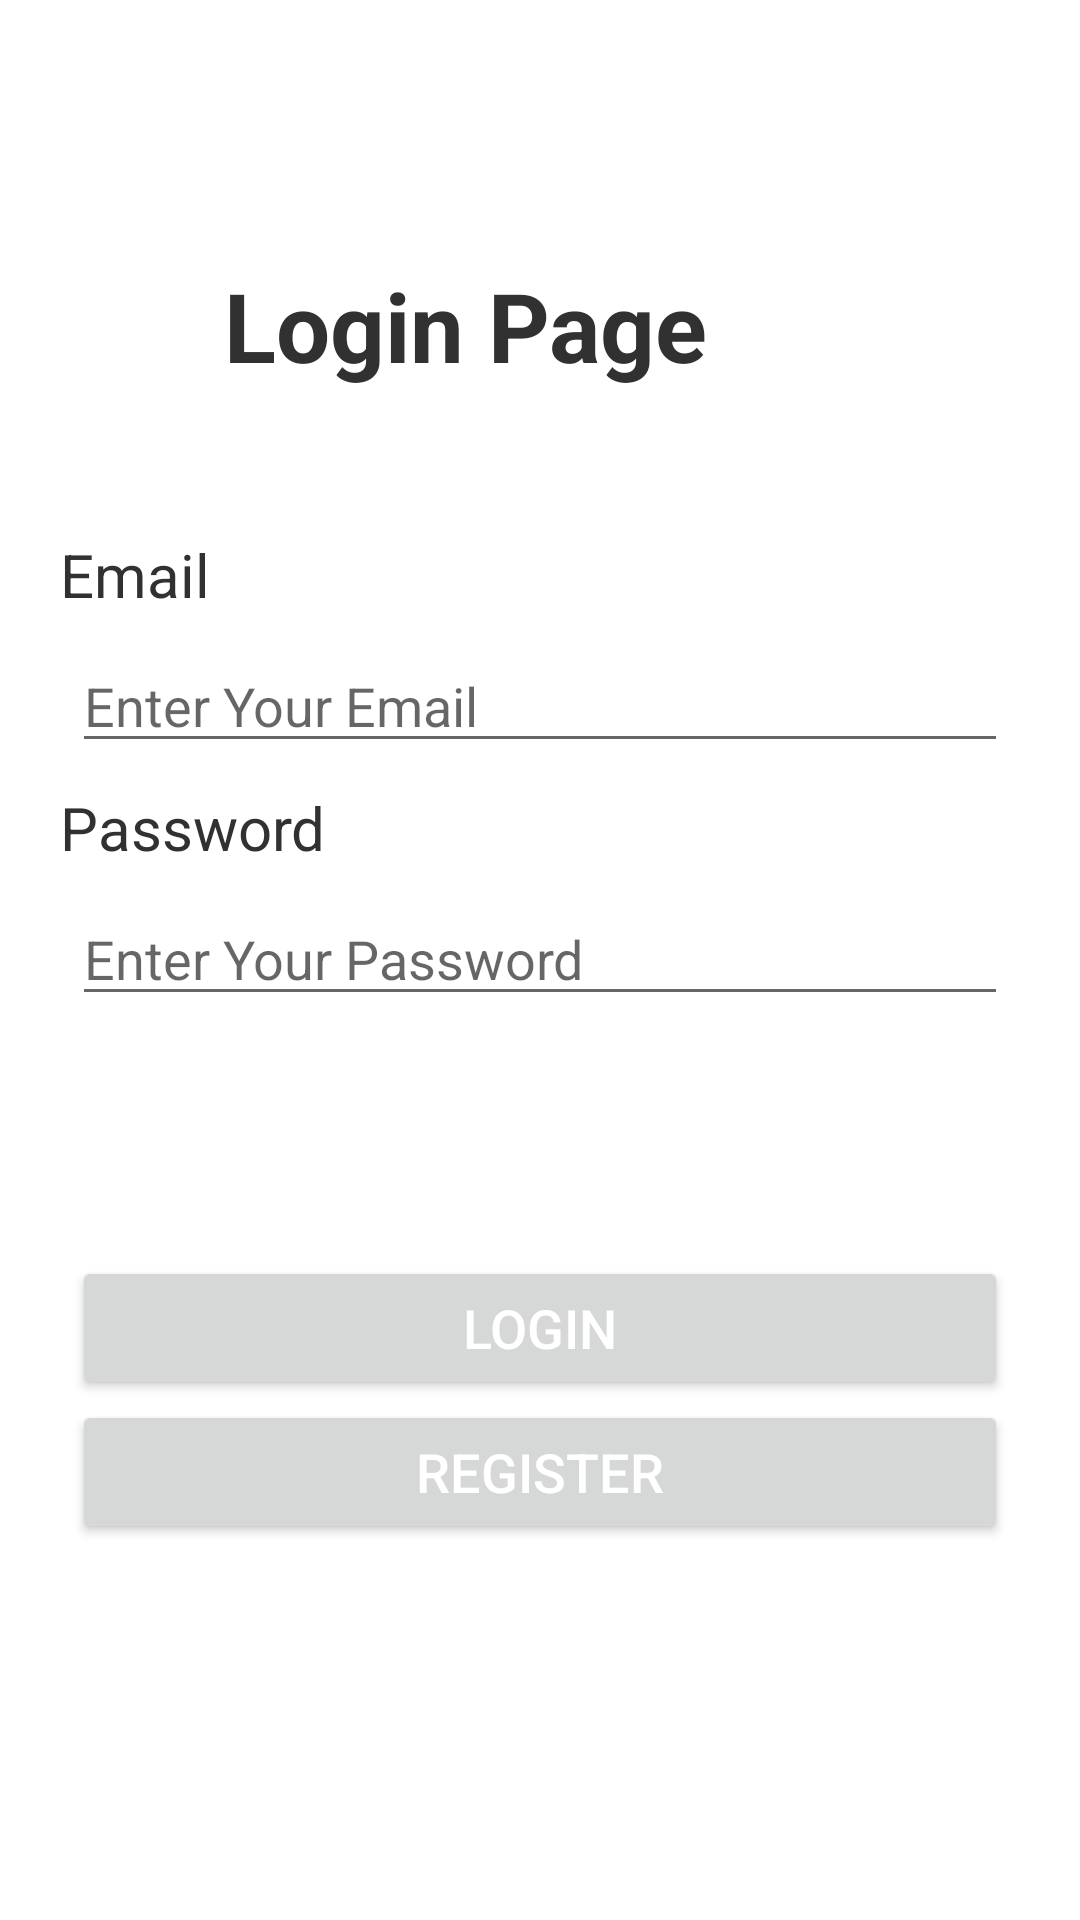

This screen was rendered from an Android layout file. Write that file and the resources it references.
<!-- AndroidManifest.xml: application theme Theme.FinalProject2 -->
<!-- res/layout/activity_login_user.xml -->
<?xml version="1.0" encoding="utf-8"?>
<androidx.constraintlayout.widget.ConstraintLayout xmlns:android="http://schemas.android.com/apk/res/android"
    xmlns:app="http://schemas.android.com/apk/res-auto"
    xmlns:tools="http://schemas.android.com/tools"
    android:layout_width="match_parent"
    android:layout_height="match_parent"
    tools:context=".LoginUserActivity">

    <TextView
        android:id="@+id/login"
        android:layout_width="wrap_content"
        android:layout_height="wrap_content"
        android:layout_marginEnd="124dp"
        android:text="Login Page"
        android:textColor="#313131"
        android:textSize="32sp"
        android:textStyle="bold"
        app:layout_constraintBottom_toBottomOf="parent"
        app:layout_constraintEnd_toEndOf="parent"
        app:layout_constraintLeft_toLeftOf="parent"
        app:layout_constraintTop_toTopOf="parent"
        app:layout_constraintVertical_bias="0.146" />

    <TextView
        android:id="@+id/email"
        android:layout_width="wrap_content"
        android:layout_height="wrap_content"
        android:layout_marginLeft="20dp"
        android:layout_marginTop="48dp"
        android:text="Email"
        android:textColor="#313131"
        android:textSize="20sp"
        app:layout_constraintLeft_toLeftOf="parent"
        app:layout_constraintTop_toBottomOf="@+id/login" />

    
    <EditText
        android:id="@+id/txt_email"
        android:layout_width="match_parent"
        android:layout_height="wrap_content"
        android:layout_marginLeft="24dp"
        android:layout_marginTop="8dp"
        android:layout_marginRight="24dp"
        android:hint="Enter Your Email"
        android:inputType="textEmailAddress"
        app:layout_constraintLeft_toLeftOf="parent"
        app:layout_constraintRight_toRightOf="parent"
        app:layout_constraintTop_toBottomOf="@id/email"
        />

    <TextView
        android:id="@+id/password"
        android:layout_width="wrap_content"
        android:layout_height="wrap_content"
        android:layout_marginLeft="20dp"
        android:layout_marginTop="8dp"
        android:text="Password"
        android:textColor="#313131"
        android:textSize="20sp"
        app:layout_constraintLeft_toLeftOf="parent"
        app:layout_constraintTop_toBottomOf="@+id/txt_email" />

    
    <EditText
        android:id="@+id/txt_password"
        android:layout_width="match_parent"
        android:layout_height="wrap_content"
        android:layout_marginLeft="24dp"
        android:layout_marginTop="8dp"
        android:layout_marginRight="24dp"
        android:hint="Enter Your Password"
        android:inputType="textPassword"
        app:layout_constraintLeft_toLeftOf="parent"
        app:layout_constraintRight_toRightOf="parent"
        app:layout_constraintTop_toBottomOf="@+id/password" />

    <Button
        android:id="@+id/btnLogin"
        android:layout_width="match_parent"
        android:layout_height="wrap_content"
        android:layout_marginStart="24dp"
        android:layout_marginEnd="24dp"
        android:textSize="18sp"
        android:layout_marginBottom="200dp"
        android:text="login"
        android:textColor="#FFFFFF"
        app:layout_constraintTop_toBottomOf="@id/txt_password"
        android:layout_marginTop="80dp"
        app:layout_constraintEnd_toEndOf="parent"
        app:layout_constraintStart_toStartOf="parent"
         />

    <Button
        android:id="@+id/btnRegister"
        android:layout_width="match_parent"
        android:layout_height="wrap_content"
        android:layout_marginStart="24dp"
        android:layout_marginEnd="24dp"
        android:text="register"
        android:textColor="#FFFFFF"
        android:textSize="18sp"
        app:layout_constraintEnd_toEndOf="parent"
        app:layout_constraintHorizontal_bias="0.0"
        app:layout_constraintStart_toStartOf="parent"
        app:layout_constraintTop_toBottomOf="@+id/btnLogin" />

</androidx.constraintlayout.widget.ConstraintLayout>
<!-- resources referenced by this layout -->
<resources>
  <style name="Theme.FinalProject2" parent="Theme.MaterialComponents.DayNight.DarkActionBar">
          
          <item name="colorPrimary">#f67d12</item>
          <item name="colorPrimaryVariant">@color/purple_700</item>
          <item name="colorOnPrimary">@color/white</item>
          
          <item name="colorSecondary">@color/teal_200</item>
          <item name="colorSecondaryVariant">@color/teal_700</item>
          <item name="colorOnSecondary">@color/black</item>
          
          <item name="android:statusBarColor">#2ca8df</item>
          
          <item name="colorAccent">#FF9800</item>
      </style>
  <color name="purple_700">#FF3700B3</color>
  <color name="white">#FFFFFFFF</color>
  <color name="teal_200">#FF03DAC5</color>
  <color name="teal_700">#FF018786</color>
  <color name="black">#FF000000</color>
</resources>
